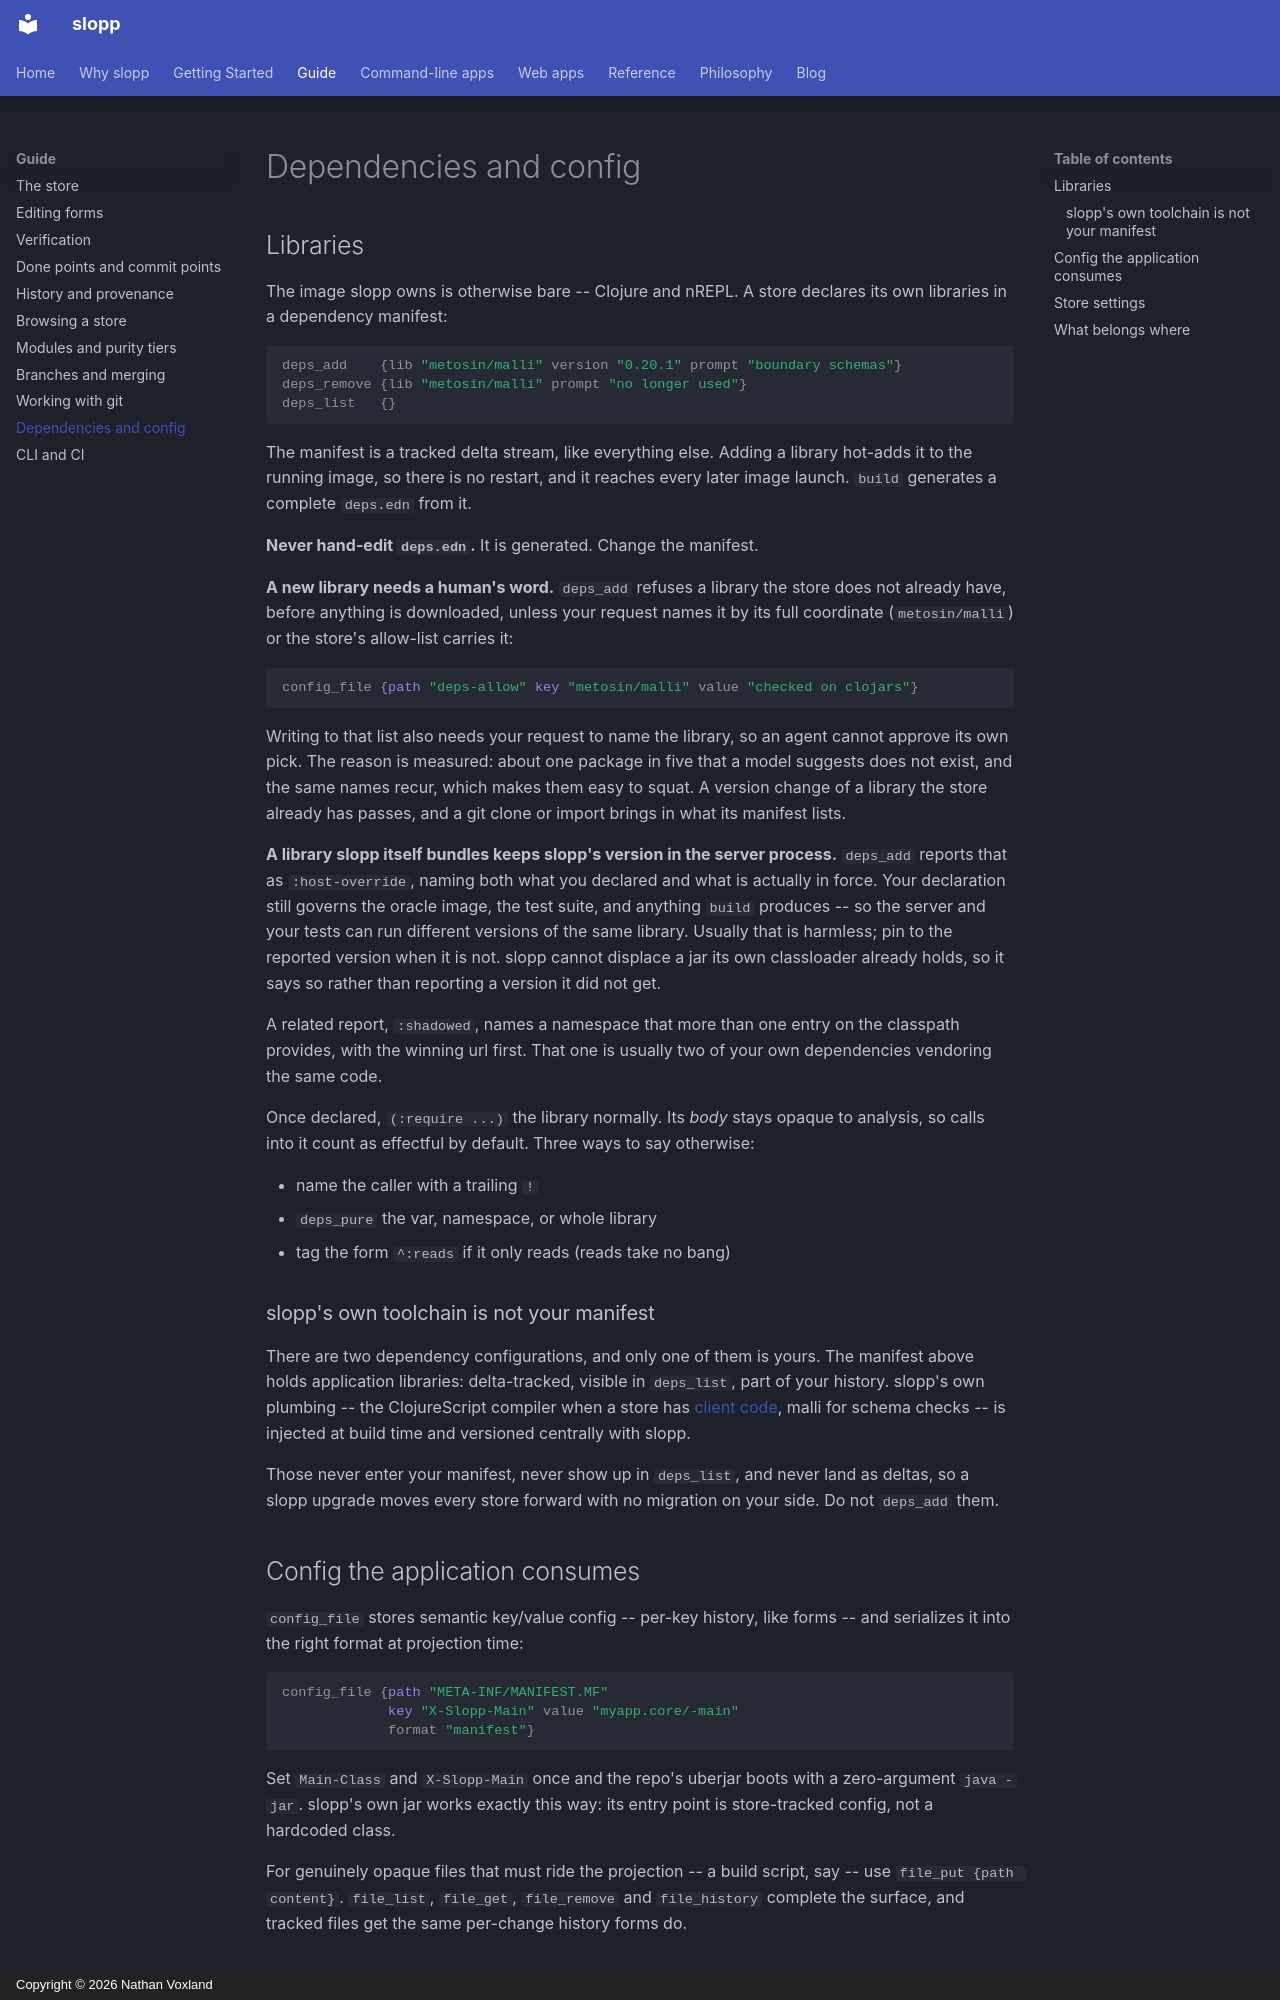

repository: nvoxland/slopp · page: guide/deps-and-config/index.html · generator: mkdocs · copyright: Copyright © 2026 Nathan Voxland

# Dependencies and config

## Libraries

The image slopp owns is otherwise bare -- Clojure and nREPL. A store declares
its own libraries in a dependency manifest:

```clj
deps_add    {lib "metosin/malli" version "0.20.1" prompt "boundary schemas"}
deps_remove {lib "metosin/malli" prompt "no longer used"}
deps_list   {}
```

The manifest is a tracked delta stream, like everything else. Adding a library
hot-adds it to the running image, so there is no restart, and it reaches every
later image launch. `build` generates a complete `deps.edn` from it.

**Never hand-edit `deps.edn`.** It is generated. Change the manifest.

**A new library needs a human's word.** `deps_add` refuses a library the store
does not already have, before anything is downloaded, unless your request names
it by its full coordinate (`metosin/malli`) or the store's allow-list carries
it:

```clj
config_file {path "deps-allow" key "metosin/malli" value "checked on clojars"}
```

Writing to that list also needs your request to name the library, so an agent
cannot approve its own pick. The reason is measured: about one package in five
that a model suggests does not exist, and the same names recur, which makes them
easy to squat. A version change of a library the store already has passes, and
a git clone or import brings in what its manifest lists.

**A library slopp itself bundles keeps slopp's version in the server process.**
`deps_add` reports that as `:host-override`, naming both what you declared and
what is actually in force. Your declaration still governs the oracle image, the
test suite, and anything `build` produces -- so the server and your tests can run
different versions of the same library. Usually that is harmless; pin to the
reported version when it is not. slopp cannot displace a jar its own classloader
already holds, so it says so rather than reporting a version it did not get.

A related report, `:shadowed`, names a namespace that more than one entry on the
classpath provides, with the winning url first. That one is usually two of your
own dependencies vendoring the same code.

Once declared, `(:require ...)` the library normally. Its *body* stays opaque
to analysis, so calls into it count as effectful by default. Three ways to say
otherwise:

- name the caller with a trailing `!`
- `deps_pure` the var, namespace, or whole library
- tag the form `^:reads` if it only reads (reads take no bang)

### slopp's own toolchain is not your manifest

There are two dependency configurations, and only one of them is yours. The
manifest above holds application libraries: delta-tracked, visible in
`deps_list`, part of your history. slopp's own plumbing -- the ClojureScript
compiler when a store has [client code](web/client.md), malli for schema
checks -- is injected at build time and versioned centrally with slopp.

Those never enter your manifest, never show up in `deps_list`, and never land
as deltas, so a slopp upgrade moves every store forward with no migration on
your side. Do not `deps_add` them.
